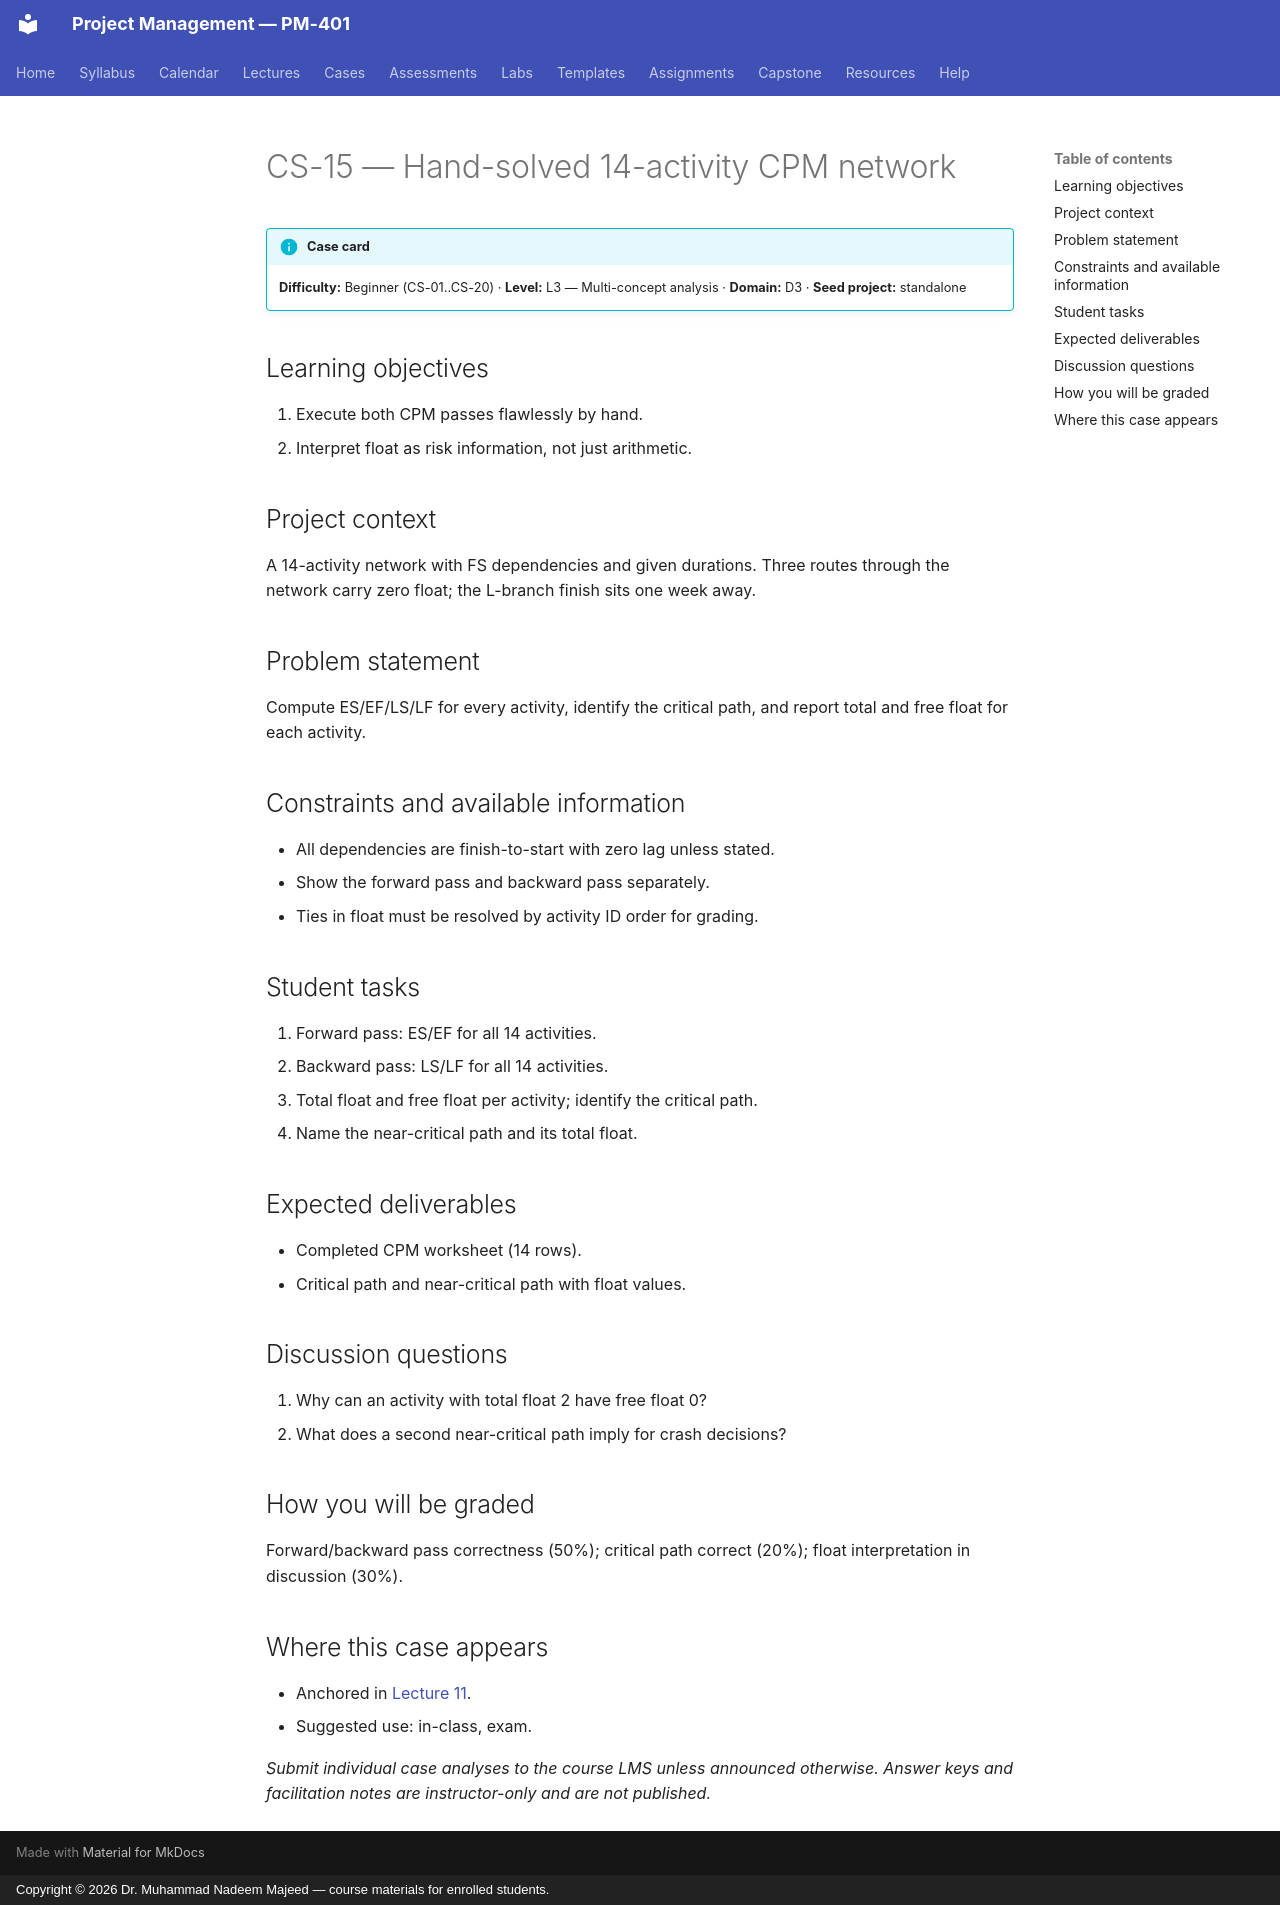

repository: nadeem-majeedch/Project-Management · page: cases/CS-15/index.html · generator: mkdocs · copyright: Copyright © 2026 Dr. Muhammad Nadeem Majeed — course materials for enrolled students.

<!-- AUTO-GENERATED from planning/*.yaml via tools/scaffold.py. Edit the YAML, not this file. -->

# CS-15 — Hand-solved 14-activity CPM network

!!! info "Case card"
    **Difficulty:** Beginner (CS-01..CS-20) ·
    **Level:** L3 — Multi-concept analysis ·
    **Domain:** D3 · **Seed project:** standalone

## Learning objectives

1. Execute both CPM passes flawlessly by hand.
2. Interpret float as risk information, not just arithmetic.

## Project context

A 14-activity network with FS dependencies and given durations. Three routes through the network carry zero float; the L-branch finish sits one week away.

## Problem statement

Compute ES/EF/LS/LF for every activity, identify the critical path, and report total and free float for each activity.

## Constraints and available information

- All dependencies are finish-to-start with zero lag unless stated.
- Show the forward pass and backward pass separately.
- Ties in float must be resolved by activity ID order for grading.

## Student tasks

1. Forward pass: ES/EF for all 14 activities.
2. Backward pass: LS/LF for all 14 activities.
3. Total float and free float per activity; identify the critical path.
4. Name the near-critical path and its total float.

## Expected deliverables

- Completed CPM worksheet (14 rows).
- Critical path and near-critical path with float values.

## Discussion questions

1. Why can an activity with total float 2 have free float 0?
1. What does a second near-critical path imply for crash decisions?

## How you will be graded

Forward/backward pass correctness (50%); critical path correct (20%); float interpretation in discussion (30%).

## Where this case appears

- Anchored in [Lecture 11](../lectures/L11-11-cpm-pert.md).
- Suggested use: in-class, exam.

*Submit individual case analyses to the course LMS unless announced otherwise.
Answer keys and facilitation notes are instructor-only and are not published.*
